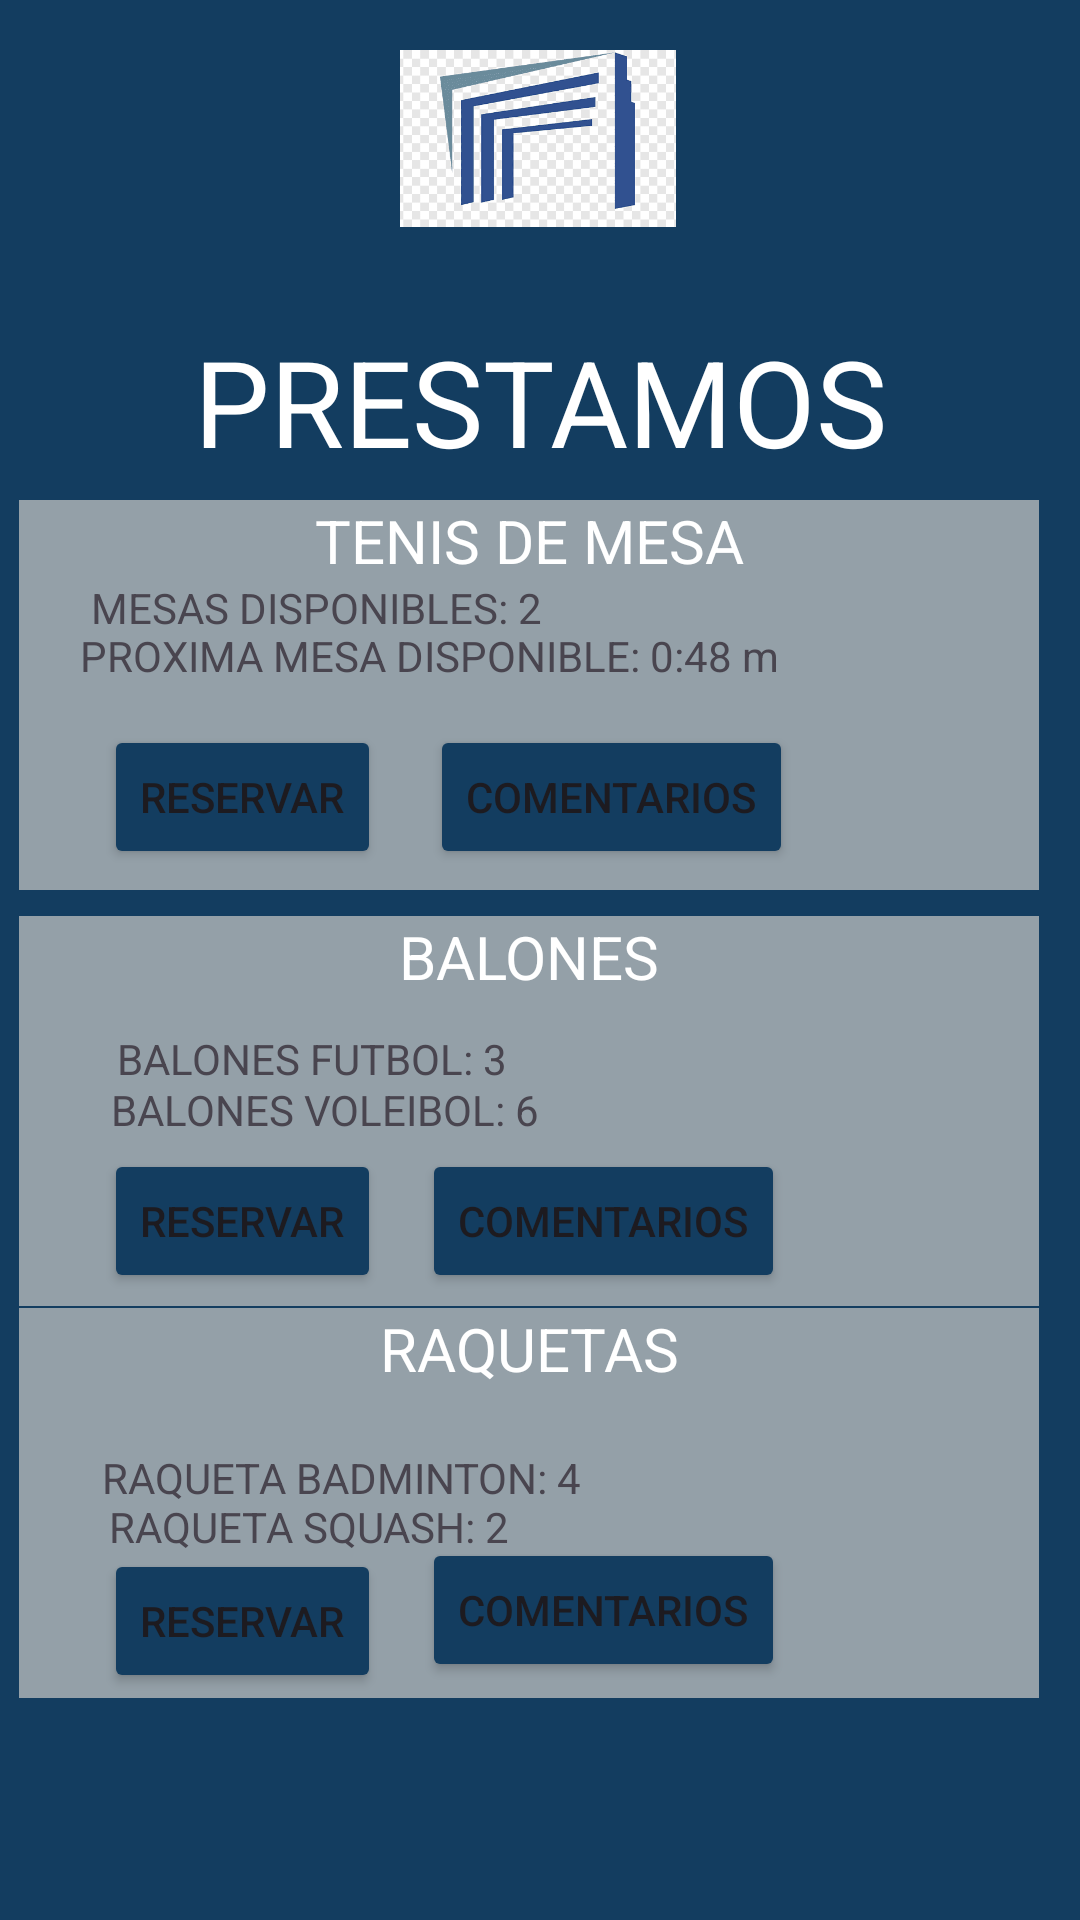

Here is an Android app screen rendered from its layout file. Give the layout XML and the strings, colors and styles it references.
<!-- AndroidManifest.xml: application theme Theme.TADEONOW -->
<!-- res/layout/activity_prestamos_deportes.xml -->
<?xml version="1.0" encoding="utf-8"?>
<androidx.constraintlayout.widget.ConstraintLayout xmlns:android="http://schemas.android.com/apk/res/android"
    xmlns:app="http://schemas.android.com/apk/res-auto"
    xmlns:tools="http://schemas.android.com/tools"
    android:layout_width="match_parent"
    android:layout_height="match_parent"
    android:background="#133D60"
    tools:backgroundTint="#133D60"
    tools:context=".PrestamosDeportes">

    <ImageView
        android:id="@+id/imageView"
        android:layout_width="92dp"
        android:layout_height="89dp"
        app:layout_constraintBottom_toBottomOf="parent"
        app:layout_constraintEnd_toEndOf="parent"
        app:layout_constraintHorizontal_bias="0.498"
        app:layout_constraintStart_toStartOf="parent"
        app:layout_constraintTop_toTopOf="parent"
        app:layout_constraintVertical_bias="0.003"
        app:srcCompat="@drawable/logoutadeo" />


    <TextView
        android:id="@+id/textPrestamos"
        android:layout_width="315dp"
        android:layout_height="53dp"
        android:gravity="center"
        android:text="PRESTAMOS"
        android:textColor="#FFFFFF"
        android:textSize="40sp"
        app:layout_constraintBottom_toBottomOf="parent"
        app:layout_constraintEnd_toEndOf="parent"
        app:layout_constraintStart_toStartOf="parent"
        app:layout_constraintTop_toTopOf="parent"
        app:layout_constraintVertical_bias="0.182" />

    <TextView
        android:id="@+id/textView_prestamos"
        android:layout_width="340dp"
        android:layout_height="130dp"
        android:background="#94A0A8"
        android:backgroundTint="#94A0A8"
        android:gravity="center|top"
        android:text="TENIS DE MESA"
        android:textColor="#FFFFFF"
        android:textSize="20sp"
        app:cornerRadius="30sp"
        app:layout_constraintBottom_toBottomOf="parent"
        app:layout_constraintEnd_toEndOf="parent"
        app:layout_constraintHorizontal_bias="0.323"
        app:layout_constraintStart_toStartOf="parent"
        app:layout_constraintTop_toTopOf="parent"
        app:layout_constraintVertical_bias="0.327" />

    <TextView
        android:id="@+id/textView11"
        android:layout_width="wrap_content"
        android:layout_height="wrap_content"
        android:text="MESAS DISPONIBLES: 2"
        app:layout_constraintBottom_toBottomOf="parent"
        app:layout_constraintEnd_toEndOf="parent"
        app:layout_constraintHorizontal_bias="0.145"
        app:layout_constraintStart_toStartOf="parent"
        app:layout_constraintTop_toTopOf="parent"
        app:layout_constraintVertical_bias="0.311"
        tools:textColor="#FBFBFB" />

    <TextView
        android:id="@+id/textView12"
        android:layout_width="239dp"
        android:layout_height="20dp"
        android:text="PROXIMA MESA DISPONIBLE: 0:48 m "
        app:layout_constraintBottom_toBottomOf="parent"
        app:layout_constraintEnd_toEndOf="parent"
        app:layout_constraintHorizontal_bias="0.22"
        app:layout_constraintStart_toStartOf="parent"
        app:layout_constraintTop_toTopOf="parent"
        app:layout_constraintVertical_bias="0.337"
        tools:textColor="#FFFFFF" />


    <Button
        android:id="@+id/bt_reservar_prestamos"
        android:layout_width="wrap_content"
        android:layout_height="wrap_content"
        android:backgroundTint="#133D60"
        android:text="RESERVAR"
        app:layout_constraintBottom_toBottomOf="parent"
        app:layout_constraintEnd_toEndOf="parent"
        app:layout_constraintHorizontal_bias="0.129"
        app:layout_constraintStart_toStartOf="parent"
        app:layout_constraintTop_toTopOf="parent"
        app:layout_constraintVertical_bias="0.408" />

    <Button
        android:id="@+id/bt_comentarios_prestamos"
        android:layout_width="wrap_content"
        android:layout_height="wrap_content"
        android:backgroundTint="#133D60"
        android:text="COMENTARIOS"
        app:layout_constraintBottom_toBottomOf="parent"
        app:layout_constraintEnd_toEndOf="parent"
        app:layout_constraintHorizontal_bias="0.6"
        app:layout_constraintStart_toStartOf="parent"
        app:layout_constraintTop_toTopOf="parent"
        app:layout_constraintVertical_bias="0.408" />

    <TextView
        android:id="@+id/textView2_pres"
        android:layout_width="340dp"
        android:layout_height="130dp"
        android:background="#94A0A8"
        android:backgroundTint="#94A0A8"
        android:gravity="center|top"
        android:text="BALONES"
        android:textColor="#FFFFFF"
        android:textSize="20sp"
        app:cornerRadius="30sp"
        app:layout_constraintBottom_toBottomOf="parent"
        app:layout_constraintEnd_toEndOf="parent"
        app:layout_constraintHorizontal_bias="0.323"
        app:layout_constraintStart_toStartOf="parent"
        app:layout_constraintTop_toTopOf="parent"
        app:layout_constraintVertical_bias="0.599" />

    <TextView
        android:id="@+id/textView13"
        android:layout_width="wrap_content"
        android:layout_height="wrap_content"
        android:text="BALONES FUTBOL: 3"
        app:layout_constraintBottom_toBottomOf="parent"
        app:layout_constraintEnd_toEndOf="parent"
        app:layout_constraintHorizontal_bias="0.17"
        app:layout_constraintStart_toStartOf="parent"
        app:layout_constraintTop_toTopOf="parent"
        app:layout_constraintVertical_bias="0.553"
        tools:textColor="#FBFBFB" />

    <TextView
        android:id="@+id/textView14"
        android:layout_width="wrap_content"
        android:layout_height="wrap_content"
        android:text="BALONES VOLEIBOL: 6"
        app:layout_constraintBottom_toBottomOf="parent"
        app:layout_constraintEnd_toEndOf="parent"
        app:layout_constraintHorizontal_bias="0.17"
        app:layout_constraintStart_toStartOf="parent"
        app:layout_constraintTop_toTopOf="parent"
        app:layout_constraintVertical_bias="0.58"
        tools:textColor="#FBFBFB" />

    <Button
        android:id="@+id/bt_reservar_prestamos2"
        android:layout_width="wrap_content"
        android:layout_height="wrap_content"
        android:backgroundTint="#133D60"
        android:text="RESERVAR"
        app:layout_constraintBottom_toBottomOf="parent"
        app:layout_constraintEnd_toEndOf="parent"
        app:layout_constraintHorizontal_bias="0.129"
        app:layout_constraintStart_toStartOf="parent"
        app:layout_constraintTop_toTopOf="parent"
        app:layout_constraintVertical_bias="0.647" />

    <Button
        android:id="@+id/bt_comentarios_prestamos2"
        android:layout_width="wrap_content"
        android:layout_height="wrap_content"
        android:backgroundTint="#133D60"
        android:text="COMENTARIOS"
        app:layout_constraintBottom_toBottomOf="parent"
        app:layout_constraintEnd_toEndOf="parent"
        app:layout_constraintHorizontal_bias="0.588"
        app:layout_constraintStart_toStartOf="parent"
        app:layout_constraintTop_toTopOf="parent"
        app:layout_constraintVertical_bias="0.647" />


    <TextView
        android:id="@+id/textView15"
        android:layout_width="340dp"
        android:layout_height="130dp"
        android:background="#94A0A8"
        android:backgroundTint="#94A0A8"
        android:gravity="center|top"
        android:text="RAQUETAS"
        android:textColor="#FFFFFF"
        android:textSize="20sp"
        app:cornerRadius="30sp"
        app:layout_constraintBottom_toBottomOf="parent"
        app:layout_constraintEnd_toEndOf="parent"
        app:layout_constraintHorizontal_bias="0.323"
        app:layout_constraintStart_toStartOf="parent"
        app:layout_constraintTop_toTopOf="parent"
        app:layout_constraintVertical_bias="0.855" />

    <TextView
        android:id="@+id/textView16"
        android:layout_width="wrap_content"
        android:layout_height="wrap_content"
        android:text="RAQUETA BADMINTON: 4"
        app:layout_constraintBottom_toBottomOf="parent"
        app:layout_constraintEnd_toEndOf="parent"
        app:layout_constraintHorizontal_bias="0.17"
        app:layout_constraintStart_toStartOf="parent"
        app:layout_constraintTop_toTopOf="parent"
        app:layout_constraintVertical_bias="0.778"
        tools:textColor="#FBFBFB" />

    <TextView
        android:id="@+id/textView17"
        android:layout_width="wrap_content"
        android:layout_height="wrap_content"
        android:text="RAQUETA SQUASH: 2"
        app:layout_constraintBottom_toBottomOf="parent"
        app:layout_constraintEnd_toEndOf="parent"
        app:layout_constraintHorizontal_bias="0.16"
        app:layout_constraintStart_toStartOf="parent"
        app:layout_constraintTop_toTopOf="parent"
        app:layout_constraintVertical_bias="0.804"
        tools:textColor="#FBFBFB" />

    <Button
        android:id="@+id/bt_reservar_prestamos3"
        android:layout_width="wrap_content"
        android:layout_height="wrap_content"
        android:backgroundTint="#133D60"
        android:text="RESERVAR"
        app:layout_constraintBottom_toBottomOf="parent"
        app:layout_constraintEnd_toEndOf="parent"
        app:layout_constraintHorizontal_bias="0.129"
        app:layout_constraintStart_toStartOf="parent"
        app:layout_constraintTop_toTopOf="parent"
        app:layout_constraintVertical_bias="0.872" />

    <Button
        android:id="@+id/bt_comentarios_prestamos3"
        android:layout_width="wrap_content"
        android:layout_height="wrap_content"
        android:backgroundTint="#133D60"
        android:text="COMENTARIOS"
        app:layout_constraintBottom_toBottomOf="parent"
        app:layout_constraintEnd_toEndOf="parent"
        app:layout_constraintHorizontal_bias="0.588"
        app:layout_constraintStart_toStartOf="parent"
        app:layout_constraintTop_toTopOf="parent"
        app:layout_constraintVertical_bias="0.866" />

</androidx.constraintlayout.widget.ConstraintLayout>
<!-- resources referenced by this layout -->
<resources>
  <!-- drawable logoutadeo: png bitmap (drawable, 11867 bytes) -->
  <style name="Theme.TADEONOW" parent="Base.Theme.TADEONOW" />
  <style name="Base.Theme.TADEONOW" parent="Theme.Material3.DayNight.NoActionBar">
          
          
      </style>
</resources>
